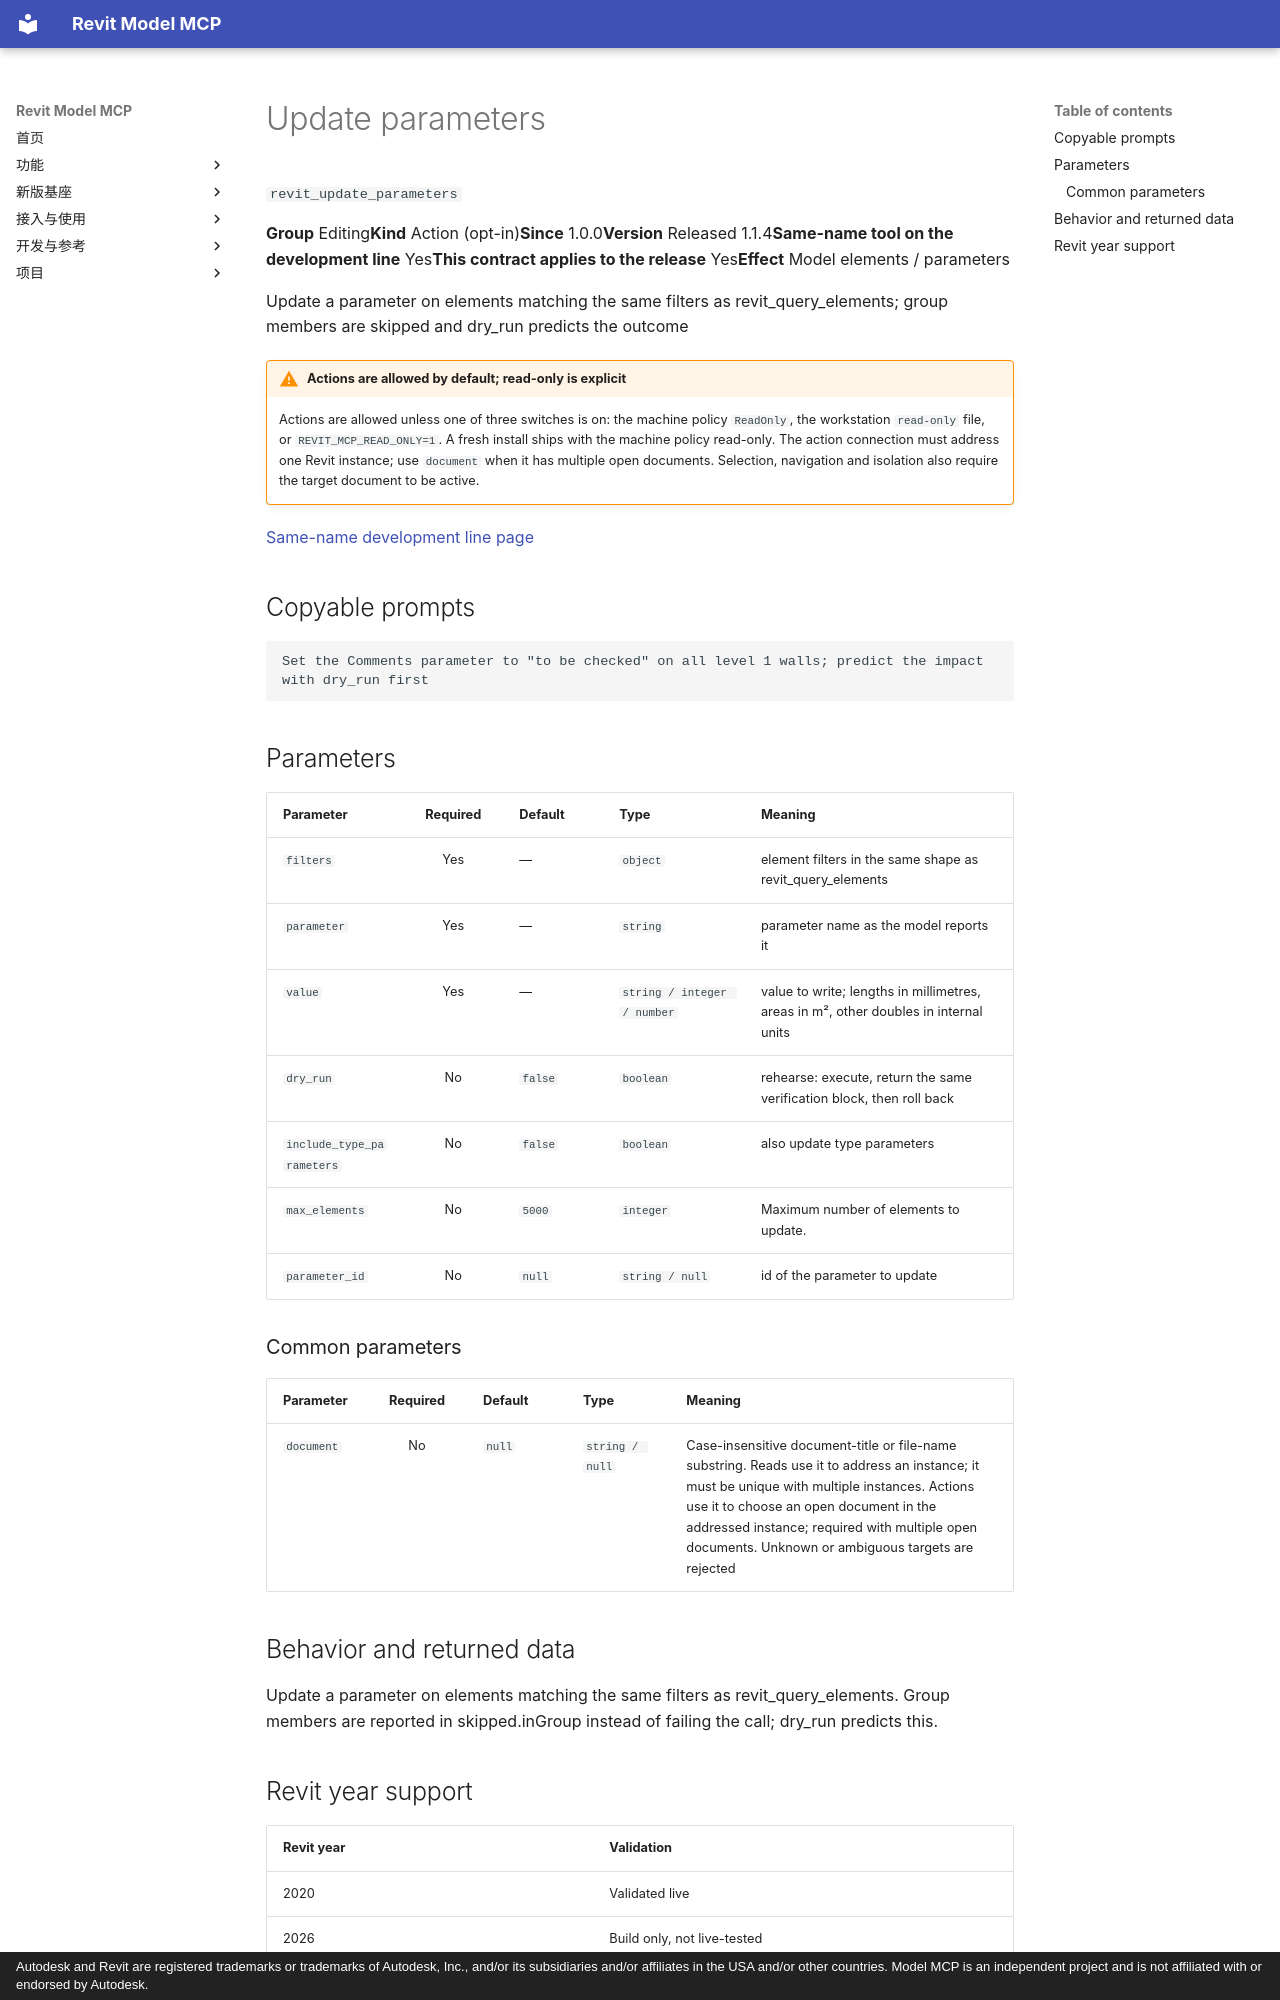

repository: vibe-bimer/smart-revit · page: features/revit_update_parameters.en/index.html · generator: mkdocs · copyright: Autodesk and Revit are registered trademarks or trademarks of Autodesk, Inc., and/or its subsidiaries and/or affiliates in the USA and/or other countries. Model MCP is an independent project and is not affiliated with or endorsed by Autodesk.

---
description: "Update a parameter on elements matching the same filters as revit_query_elements; group members are skipped and dry_run predicts the outcome"
---

# Update parameters

`revit_update_parameters`

<p class="facts"><span><b>Group</b> Editing</span><span><b>Kind</b> Action (opt-in)</span><span><b>Since</b> 1.0.0</span><span><b>Version</b> Released 1.1.4</span><span><b>Same-name tool on the development line</b> Yes</span><span><b>This contract applies to the release</b> Yes</span><span><b>Effect</b> Model elements / parameters</span></p>

Update a parameter on elements matching the same filters as revit_query_elements; group members are skipped and dry_run predicts the outcome

!!! warning "Actions are allowed by default; read-only is explicit"
    Actions are allowed unless one of three switches is on: the machine policy `ReadOnly`, the workstation `read-only` file, or `REVIT_MCP_READ_ONLY=1`. A fresh install ships with the machine policy read-only. The action connection must address one Revit instance; use `document` when it has multiple open documents. Selection, navigation and isolation also require the target document to be active.

[Same-name development line page](../platform/revit_update_parameters.md)

## Copyable prompts {#prompts}

```text
Set the Comments parameter to "to be checked" on all level 1 walls; predict the impact with dry_run first
```

## Parameters {#parameters}

<div class="rmc-tablewrap" markdown="1">

| Parameter {scope=col} | Required {scope=col} | Default {scope=col} | Type {scope=col} | Meaning {scope=col} |
| --- | :--: | --- | --- | --- |
| `filters` | Yes | — | `object` | element filters in the same shape as revit_query_elements |
| `parameter` | Yes | — | `string` | parameter name as the model reports it |
| `value` | Yes | — | `string / integer / number` | value to write; lengths in millimetres, areas in m², other doubles in internal units |
| `dry_run` | No | `false` | `boolean` | rehearse: execute, return the same verification block, then roll back |
| `include_type_parameters` | No | `false` | `boolean` | also update type parameters |
| `max_elements` | No | `5000` | `integer` | Maximum number of elements to update. |
| `parameter_id` | No | `null` | `string / null` | id of the parameter to update |

</div>

### Common parameters {#common-parameters}

<div class="rmc-tablewrap" markdown="1">

| Parameter {scope=col} | Required {scope=col} | Default {scope=col} | Type {scope=col} | Meaning {scope=col} |
| --- | :--: | --- | --- | --- |
| `document` | No | `null` | `string / null` | Case-insensitive document-title or file-name substring. Reads use it to address an instance; it must be unique with multiple instances. Actions use it to choose an open document in the addressed instance; required with multiple open documents. Unknown or ambiguous targets are rejected |

</div>

## Behavior and returned data {#contract}

Update a parameter on elements matching the same filters as revit_query_elements. Group members are reported in skipped.inGroup instead of failing the call; dry_run predicts this.
